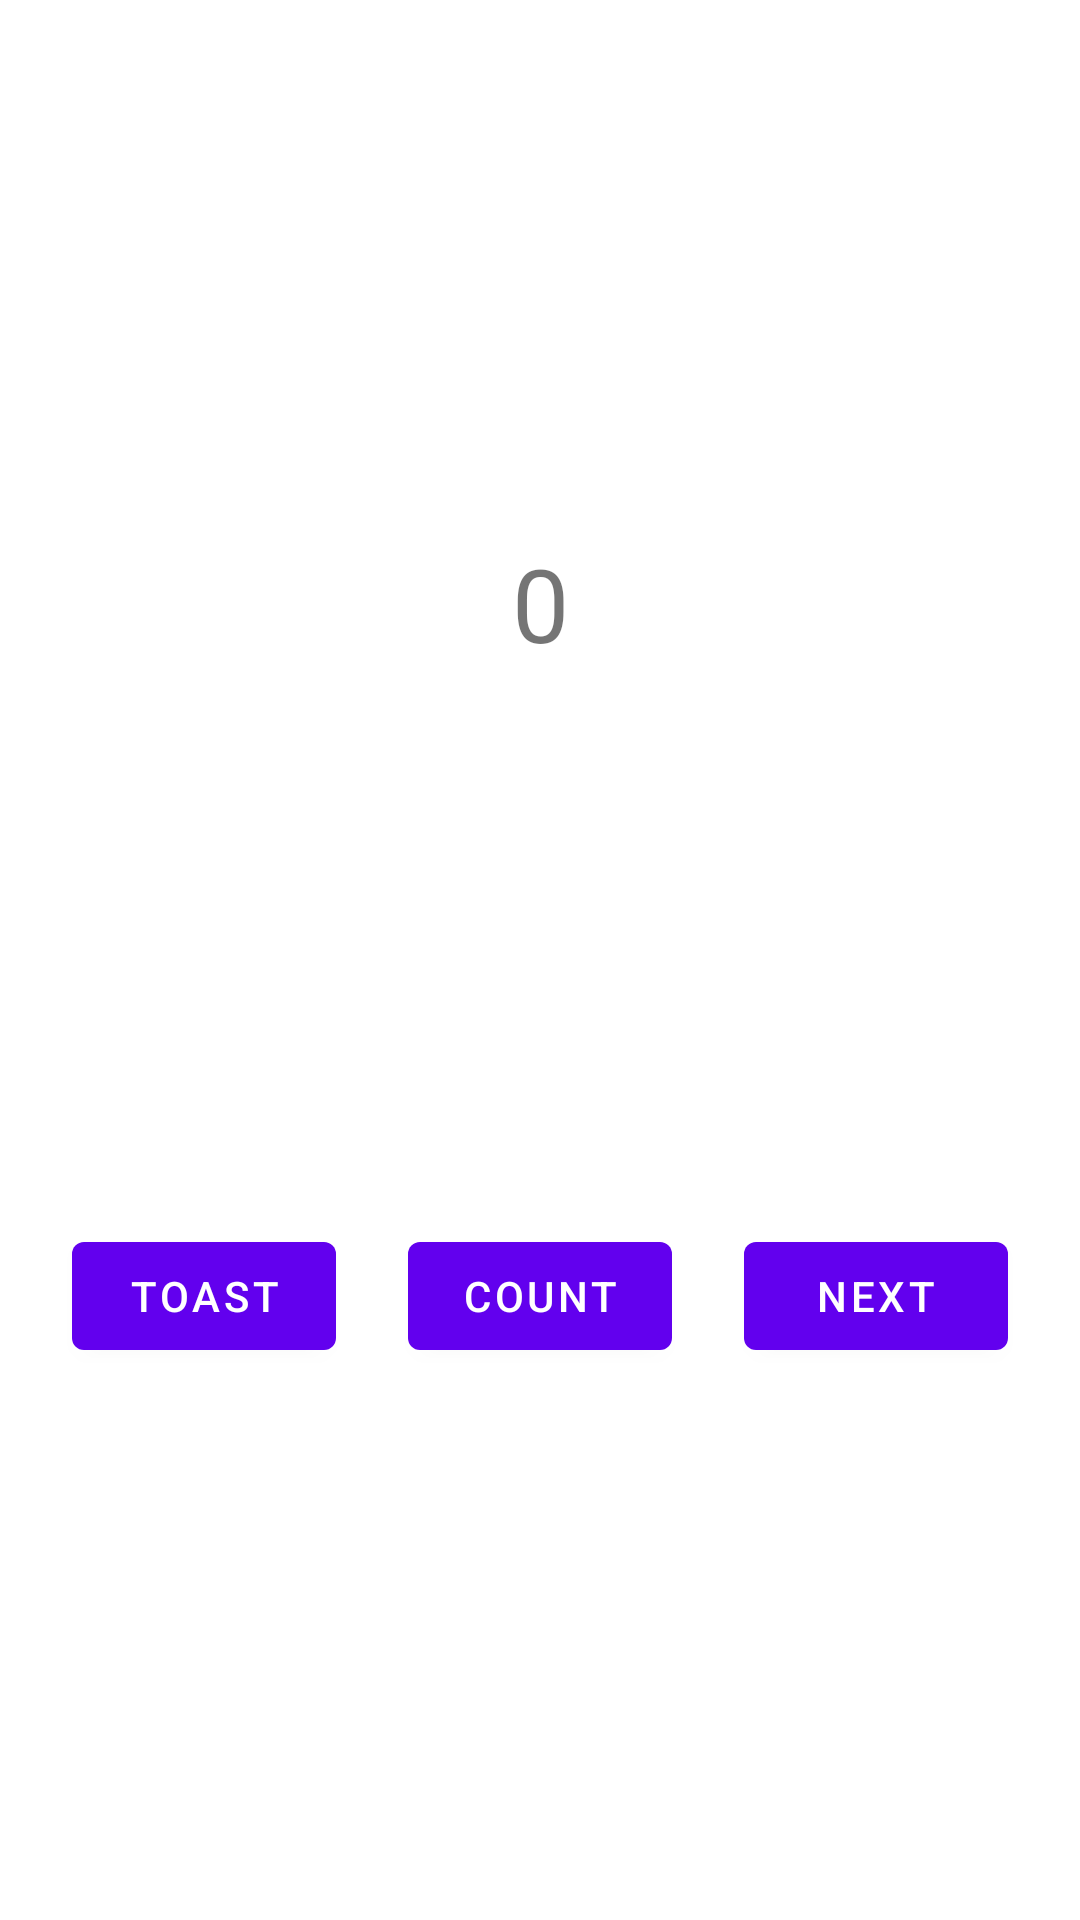

Reconstruct the res/layout file that produces this screen, plus the resources it refers to.
<!-- AndroidManifest.xml: application theme Theme.FirstAppKotlin -->
<!-- res/layout/fragment_first.xml -->
<?xml version="1.0" encoding="utf-8"?>
<androidx.constraintlayout.widget.ConstraintLayout xmlns:android="http://schemas.android.com/apk/res/android"
    xmlns:app="http://schemas.android.com/apk/res-auto"
    xmlns:tools="http://schemas.android.com/tools"
    android:layout_width="match_parent"
    android:layout_height="match_parent"
    tools:context=".FirstFragmentKotlin">

    <TextView
        android:id="@+id/textview_first"
        android:layout_width="wrap_content"
        android:layout_height="wrap_content"
        android:text="@string/textview_first_fragment"
        android:textSize="34sp"
        app:layout_constraintBottom_toBottomOf="parent"
        app:layout_constraintEnd_toEndOf="parent"
        app:layout_constraintStart_toStartOf="parent"
        app:layout_constraintTop_toTopOf="parent"
        app:layout_constraintVertical_bias=".3" />

    <Button
        android:id="@+id/button_next"
        android:layout_width="wrap_content"
        android:layout_height="wrap_content"
        android:text="@string/next"
        app:layout_constraintBottom_toBottomOf="parent"
        app:layout_constraintEnd_toEndOf="parent"
        app:layout_constraintStart_toEndOf="@+id/button_count"
        app:layout_constraintTop_toBottomOf="@id/textview_first" />

    <Button
        android:id="@+id/button_count"
        android:layout_width="wrap_content"
        android:layout_height="wrap_content"
        android:text="@string/string_count"
        app:layout_constraintBottom_toBottomOf="parent"
        app:layout_constraintEnd_toEndOf="parent"
        app:layout_constraintStart_toStartOf="parent"
        app:layout_constraintTop_toBottomOf="@+id/textview_first" />

    <Button
        android:id="@+id/button_toast"
        android:layout_width="wrap_content"
        android:layout_height="wrap_content"
        android:text="@string/string_toast"
        app:layout_constraintBottom_toBottomOf="parent"
        app:layout_constraintEnd_toStartOf="@+id/button_count"
        app:layout_constraintStart_toStartOf="parent"
        app:layout_constraintTop_toBottomOf="@+id/textview_first" />
</androidx.constraintlayout.widget.ConstraintLayout>
<!-- resources referenced by this layout -->
<resources>
  <string name="next">Next</string>
  <string name="string_count">count</string>
  <string name="string_toast">toast</string>
  <string name="textview_first_fragment">0</string>
  <style name="Theme.FirstAppKotlin" parent="Theme.MaterialComponents.DayNight.DarkActionBar">
          
          <item name="colorPrimary">@color/purple_500</item>
          <item name="colorPrimaryVariant">@color/purple_700</item>
          <item name="colorOnPrimary">@color/white</item>
          
          <item name="colorSecondary">@color/teal_200</item>
          <item name="colorSecondaryVariant">@color/teal_700</item>
          <item name="colorOnSecondary">@color/black</item>
          
          <item name="android:statusBarColor" tools:targetApi="l">?attr/colorPrimaryVariant</item>
          
      </style>
  <!-- not gathered from this repository: default colours our renderer supplied (Android Studio template values) -->
  <color name="purple_500">#FF6200EE</color>
  <color name="purple_700">#FF3700B3</color>
  <color name="teal_200">#FF03DAC5</color>
  <color name="teal_700">#FF018786</color>
  <color name="black">#FF000000</color>
  <color name="white">#FFFFFFFF</color>
</resources>
